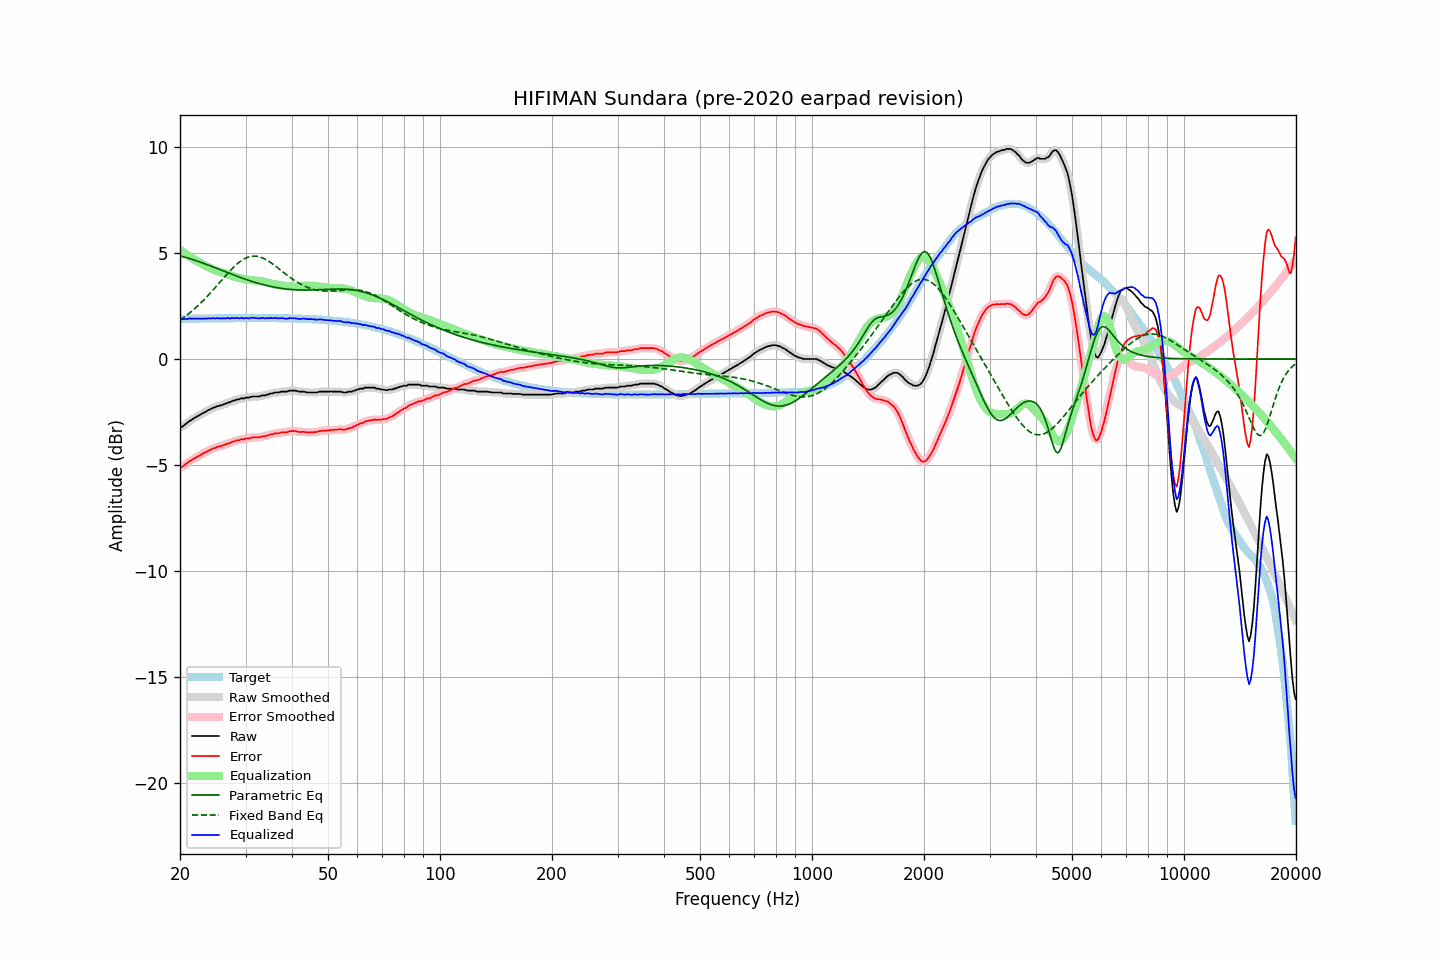

Data behind this chart, as committed beside it:
frequency, raw, error, smoothed, error_smoothed, equalization, parametric_eq, fixed_band_eq, equalized_raw, equalized_smoothed, target
20.00, -3.22, -5.11, -3.23, -5.12, 5.14, 4.87, 1.84, 1.92, 1.92, 1.89
20.20, -3.21, -5.11, -3.20, -5.09, 5.09, 4.85, 1.89, 1.88, 1.90, 1.90
20.40, -3.16, -5.06, -3.16, -5.05, 5.04, 4.83, 1.94, 1.88, 1.88, 1.90
20.61, -3.10, -5.00, -3.11, -5.01, 4.99, 4.81, 2.00, 1.89, 1.88, 1.90
20.81, -3.05, -4.95, -3.04, -4.94, 4.94, 4.79, 2.06, 1.89, 1.89, 1.90
21.02, -2.99, -4.89, -2.99, -4.89, 4.89, 4.76, 2.11, 1.90, 1.90, 1.90
21.23, -2.92, -4.82, -2.93, -4.83, 4.84, 4.74, 2.18, 1.92, 1.91, 1.90
21.44, -2.89, -4.79, -2.88, -4.78, 4.79, 4.72, 2.24, 1.90, 1.91, 1.90
21.66, -2.83, -4.73, -2.83, -4.74, 4.74, 4.69, 2.30, 1.91, 1.91, 1.90
21.87, -2.78, -4.68, -2.79, -4.69, 4.69, 4.67, 2.37, 1.91, 1.91, 1.91
22.09, -2.75, -4.66, -2.74, -4.65, 4.65, 4.64, 2.44, 1.90, 1.91, 1.91
22.31, -2.69, -4.60, -2.70, -4.60, 4.60, 4.62, 2.51, 1.91, 1.91, 1.91
22.54, -2.66, -4.57, -2.66, -4.56, 4.56, 4.59, 2.58, 1.90, 1.90, 1.91
22.76, -2.61, -4.52, -2.61, -4.52, 4.52, 4.56, 2.65, 1.91, 1.91, 1.91
22.99, -2.57, -4.48, -2.57, -4.48, 4.48, 4.54, 2.73, 1.91, 1.91, 1.91
23.22, -2.52, -4.43, -2.53, -4.44, 4.44, 4.51, 2.80, 1.92, 1.91, 1.91
23.45, -2.49, -4.40, -2.48, -4.40, 4.40, 4.48, 2.88, 1.91, 1.91, 1.91
23.69, -2.44, -4.35, -2.44, -4.36, 4.36, 4.45, 2.96, 1.92, 1.91, 1.91
23.92, -2.40, -4.31, -2.40, -4.32, 4.32, 4.42, 3.04, 1.92, 1.91, 1.91
24.16, -2.37, -4.29, -2.36, -4.28, 4.28, 4.39, 3.13, 1.91, 1.92, 1.92
24.40, -2.33, -4.25, -2.33, -4.25, 4.25, 4.36, 3.21, 1.92, 1.92, 1.92
24.65, -2.29, -4.21, -2.30, -4.21, 4.22, 4.33, 3.29, 1.93, 1.92, 1.92
24.89, -2.28, -4.20, -2.27, -4.18, 4.19, 4.30, 3.38, 1.91, 1.92, 1.92
25.14, -2.23, -4.15, -2.24, -4.16, 4.16, 4.27, 3.47, 1.93, 1.92, 1.92
25.39, -2.22, -4.14, -2.22, -4.14, 4.14, 4.24, 3.55, 1.92, 1.92, 1.92
25.65, -2.19, -4.11, -2.19, -4.11, 4.11, 4.21, 3.64, 1.92, 1.92, 1.92
25.91, -2.18, -4.10, -2.17, -4.09, 4.09, 4.18, 3.73, 1.91, 1.92, 1.92
26.16, -2.14, -4.06, -2.15, -4.07, 4.06, 4.15, 3.82, 1.92, 1.92, 1.92
26.43, -2.12, -4.04, -2.12, -4.04, 4.04, 4.12, 3.90, 1.92, 1.92, 1.92
26.69, -2.09, -4.01, -2.09, -4.01, 4.01, 4.09, 3.99, 1.92, 1.92, 1.92
26.96, -2.05, -3.98, -2.06, -3.99, 3.99, 4.07, 4.07, 1.94, 1.92, 1.92
27.23, -2.05, -3.98, -2.03, -3.96, 3.96, 4.04, 4.15, 1.91, 1.93, 1.93
27.50, -2.00, -3.93, -2.01, -3.93, 3.93, 4.01, 4.23, 1.93, 1.92, 1.93
27.77, -1.97, -3.90, -1.98, -3.90, 3.91, 3.98, 4.31, 1.94, 1.93, 1.93
28.05, -1.96, -3.89, -1.95, -3.87, 3.88, 3.95, 4.38, 1.92, 1.93, 1.93
28.33, -1.92, -3.85, -1.93, -3.86, 3.86, 3.92, 4.45, 1.94, 1.93, 1.93
28.62, -1.91, -3.84, -1.91, -3.84, 3.84, 3.89, 4.52, 1.93, 1.93, 1.93
28.90, -1.90, -3.83, -1.89, -3.82, 3.82, 3.86, 4.58, 1.92, 1.93, 1.93
29.19, -1.86, -3.79, -1.88, -3.81, 3.80, 3.84, 4.64, 1.94, 1.93, 1.93
29.48, -1.86, -3.79, -1.86, -3.79, 3.79, 3.81, 4.69, 1.93, 1.93, 1.93
29.78, -1.86, -3.79, -1.84, -3.77, 3.77, 3.78, 4.73, 1.91, 1.93, 1.93
30.08, -1.82, -3.75, -1.84, -3.77, 3.76, 3.76, 4.77, 1.94, 1.92, 1.93
30.38, -1.82, -3.75, -1.82, -3.75, 3.75, 3.73, 4.80, 1.93, 1.92, 1.93
30.68, -1.82, -3.75, -1.81, -3.74, 3.74, 3.71, 4.82, 1.92, 1.93, 1.93
30.99, -1.79, -3.72, -1.79, -3.72, 3.73, 3.68, 4.84, 1.94, 1.93, 1.93
31.30, -1.77, -3.70, -1.78, -3.71, 3.72, 3.66, 4.85, 1.95, 1.94, 1.93
31.61, -1.77, -3.70, -1.77, -3.70, 3.71, 3.63, 4.86, 1.94, 1.94, 1.93
31.93, -1.77, -3.70, -1.77, -3.70, 3.70, 3.61, 4.86, 1.93, 1.93, 1.93
32.24, -1.77, -3.70, -1.77, -3.71, 3.70, 3.59, 4.85, 1.93, 1.92, 1.93
32.57, -1.77, -3.70, -1.76, -3.70, 3.69, 3.57, 4.83, 1.92, 1.92, 1.93
32.89, -1.76, -3.69, -1.75, -3.68, 3.68, 3.55, 4.81, 1.92, 1.93, 1.93
33.22, -1.72, -3.65, -1.74, -3.67, 3.67, 3.53, 4.78, 1.95, 1.93, 1.93
33.55, -1.72, -3.65, -1.72, -3.65, 3.65, 3.51, 4.75, 1.93, 1.93, 1.93
33.89, -1.72, -3.65, -1.71, -3.64, 3.64, 3.49, 4.71, 1.92, 1.93, 1.93
34.23, -1.68, -3.61, -1.69, -3.62, 3.62, 3.47, 4.67, 1.94, 1.93, 1.93
34.57, -1.68, -3.61, -1.67, -3.60, 3.60, 3.45, 4.62, 1.92, 1.93, 1.93
34.92, -1.63, -3.56, -1.65, -3.58, 3.58, 3.43, 4.57, 1.95, 1.93, 1.93
35.27, -1.63, -3.56, -1.63, -3.56, 3.56, 3.42, 4.52, 1.93, 1.93, 1.93
35.62, -1.62, -3.55, -1.61, -3.53, 3.54, 3.40, 4.47, 1.92, 1.94, 1.93
35.97, -1.58, -3.51, -1.59, -3.52, 3.52, 3.39, 4.41, 1.94, 1.93, 1.93
... 635 more rows
